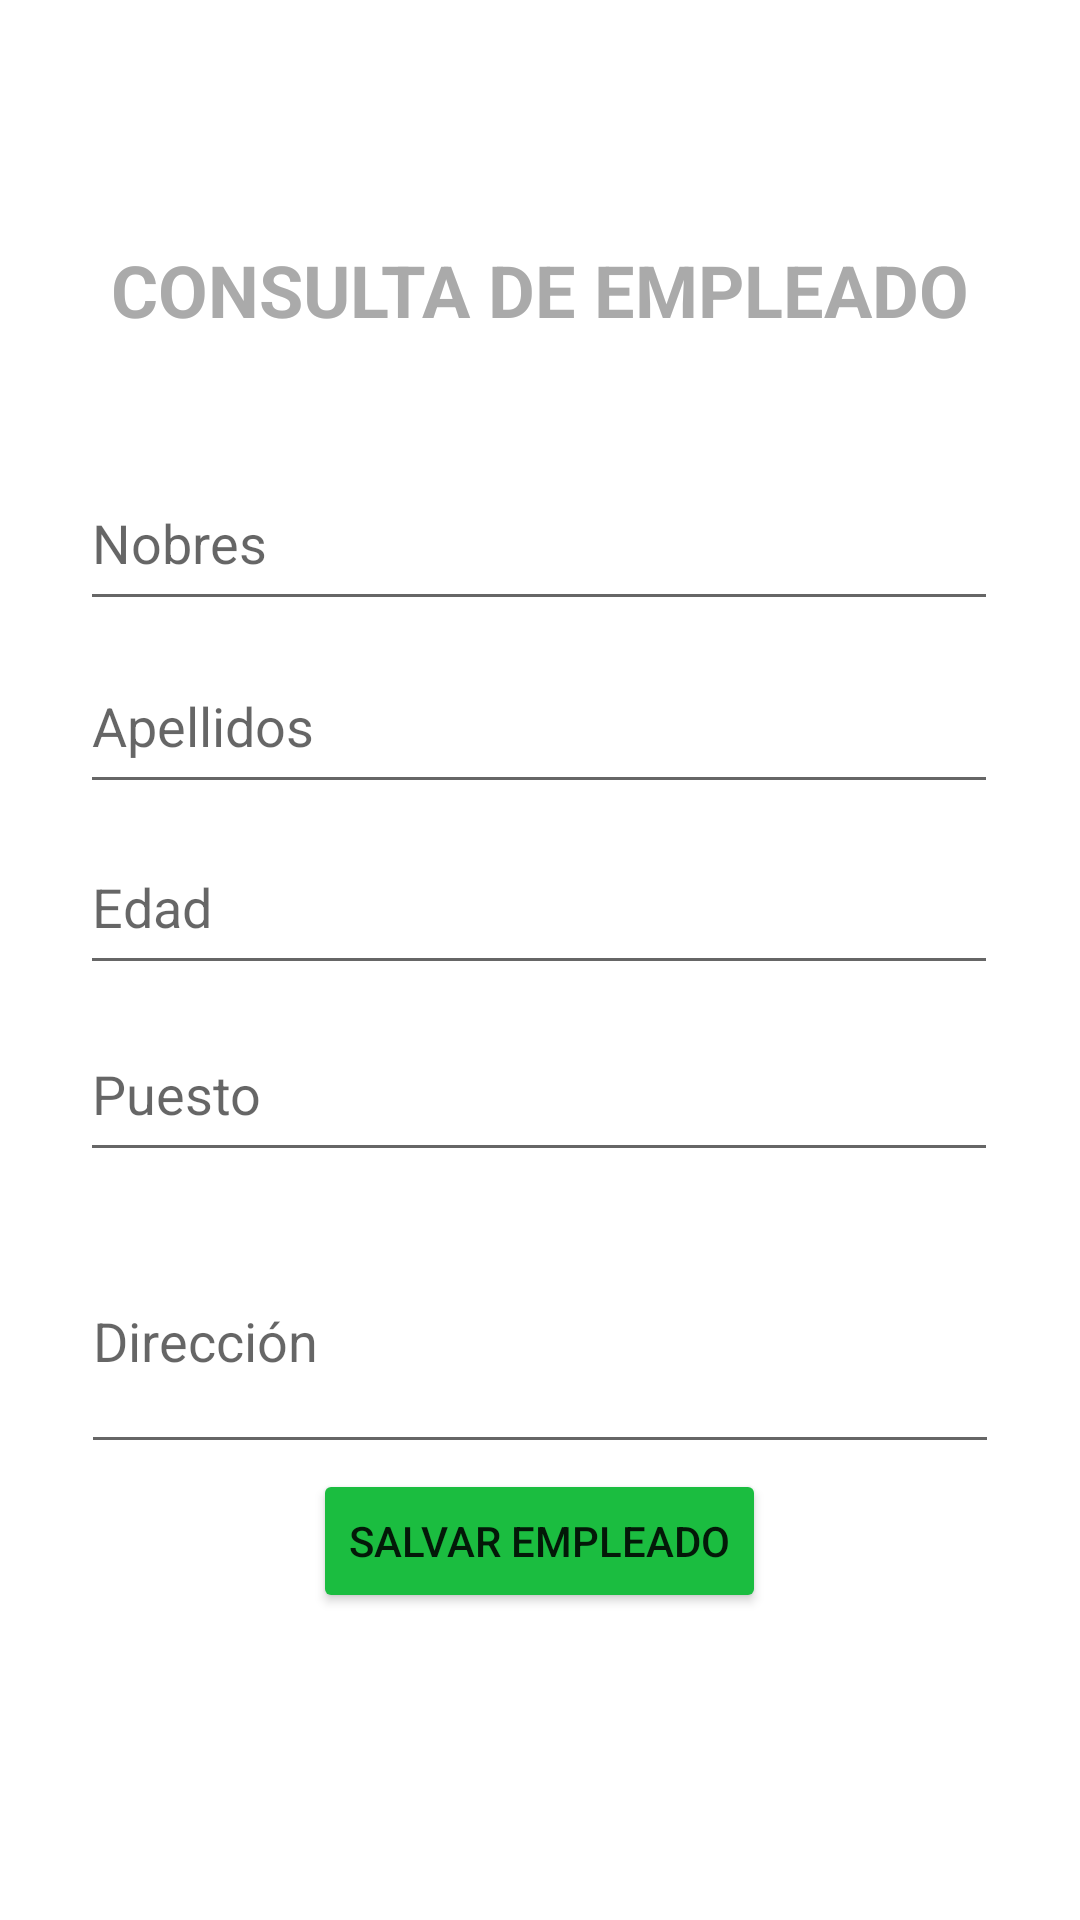

Produce the Android XML layout that renders to this screen, including the resource entries it uses.
<!-- AndroidManifest.xml: application theme Theme.PM013PTMVC -->
<!-- res/layout/activity_actions_empleados.xml -->
<?xml version="1.0" encoding="utf-8"?>
<androidx.constraintlayout.widget.ConstraintLayout xmlns:android="http://schemas.android.com/apk/res/android"
    xmlns:app="http://schemas.android.com/apk/res-auto"
    xmlns:tools="http://schemas.android.com/tools"
    android:layout_width="match_parent"
    android:layout_height="match_parent"
    tools:context=".Views.ActionsEmpleados">

    <ImageView
        android:id="@+id/ivbackle"
        android:layout_width="46dp"
        android:layout_height="45dp"
        app:layout_constraintBottom_toBottomOf="parent"
        app:layout_constraintEnd_toEndOf="parent"
        app:layout_constraintHorizontal_bias="0.956"
        app:layout_constraintStart_toStartOf="parent"
        app:layout_constraintTop_toTopOf="parent"
        app:layout_constraintVertical_bias="0.023"
        app:srcCompat="@drawable/iconovolver" />

    <EditText
        android:id="@+id/etnombresEdicion"
        android:layout_width="306dp"
        android:layout_height="55dp"
        android:hint="Nobres"
        app:layout_constraintBottom_toBottomOf="parent"
        app:layout_constraintEnd_toEndOf="parent"
        app:layout_constraintHorizontal_bias="0.495"
        app:layout_constraintStart_toStartOf="parent"
        app:layout_constraintTop_toTopOf="parent"
        app:layout_constraintVertical_bias="0.26" />

    <EditText
        android:id="@+id/etapellidosEdicion"
        android:layout_width="306dp"
        android:layout_height="55dp"
        android:hint="Apellidos"
        app:layout_constraintBottom_toBottomOf="parent"
        app:layout_constraintEnd_toEndOf="parent"
        app:layout_constraintHorizontal_bias="0.495"
        app:layout_constraintStart_toStartOf="parent"
        app:layout_constraintTop_toTopOf="parent"
        app:layout_constraintVertical_bias="0.364" />

    <EditText
        android:id="@+id/etedadEdicion"
        android:layout_width="306dp"
        android:layout_height="55dp"
        android:hint="Edad"
        android:inputType="number"
        app:layout_constraintBottom_toBottomOf="parent"
        app:layout_constraintEnd_toEndOf="parent"
        app:layout_constraintHorizontal_bias="0.495"
        app:layout_constraintStart_toStartOf="parent"
        app:layout_constraintTop_toTopOf="parent"
        app:layout_constraintVertical_bias="0.467" />

    <EditText
        android:id="@+id/etpuestoEdicion"
        android:layout_width="306dp"
        android:layout_height="55dp"
        android:hint="Puesto"
        app:layout_constraintBottom_toBottomOf="parent"
        app:layout_constraintEnd_toEndOf="parent"
        app:layout_constraintHorizontal_bias="0.495"
        app:layout_constraintStart_toStartOf="parent"
        app:layout_constraintTop_toTopOf="parent"
        app:layout_constraintVertical_bias="0.574" />

    <EditText
        android:id="@+id/etdireccionEdicion"
        android:layout_width="306dp"
        android:layout_height="85dp"
        android:hint="Dirección"
        android:textAlignment="viewStart"
        app:layout_constraintBottom_toBottomOf="parent"
        app:layout_constraintEnd_toEndOf="parent"
        app:layout_constraintStart_toStartOf="parent"
        app:layout_constraintTop_toTopOf="parent"
        app:layout_constraintVertical_bias="0.726" />

    <Button
        android:id="@+id/btneditarempleado"
        android:layout_width="wrap_content"
        android:layout_height="wrap_content"
        android:layout_marginStart="100dp"
        android:layout_marginEnd="100dp"
        android:backgroundTint="#1BBD40"
        android:text="Salvar Empleado"
        app:layout_constraintBottom_toBottomOf="parent"
        app:layout_constraintEnd_toEndOf="parent"
        app:layout_constraintHorizontal_bias="0.484"
        app:layout_constraintStart_toStartOf="parent"
        app:layout_constraintTop_toTopOf="parent"
        app:layout_constraintVertical_bias="0.827" />

    <TextView
        android:id="@+id/textView2"
        android:layout_width="291dp"
        android:layout_height="44dp"
        android:text="CONSULTA DE EMPLEADO"
        android:textAlignment="center"
        android:textColor="@android:color/darker_gray"
        android:textSize="24sp"
        android:textStyle="bold"
        app:layout_constraintBottom_toBottomOf="parent"
        app:layout_constraintEnd_toEndOf="parent"
        app:layout_constraintStart_toStartOf="parent"
        app:layout_constraintTop_toTopOf="parent"
        app:layout_constraintVertical_bias="0.135" />
</androidx.constraintlayout.widget.ConstraintLayout>
<!-- resources referenced by this layout -->
<resources>
  <style name="Theme.PM013PTMVC" parent="Theme.MaterialComponents.DayNight.DarkActionBar">
          
          <item name="colorPrimary">@color/purple_500</item>
          <item name="colorPrimaryVariant">@color/purple_700</item>
          <item name="colorOnPrimary">@color/white</item>
          
          <item name="colorSecondary">@color/teal_200</item>
          <item name="colorSecondaryVariant">@color/teal_700</item>
          <item name="colorOnSecondary">@color/black</item>
          
          <item name="android:statusBarColor" tools:targetApi="l">?attr/colorPrimaryVariant</item>
          
      </style>
  <!-- not gathered from this repository: default colours our renderer supplied (Android Studio template values) -->
  <color name="purple_500">#FF6200EE</color>
  <color name="purple_700">#FF3700B3</color>
  <color name="teal_200">#FF03DAC5</color>
  <color name="teal_700">#FF018786</color>
  <color name="black">#FF000000</color>
  <color name="white">#FFFFFFFF</color>
</resources>
